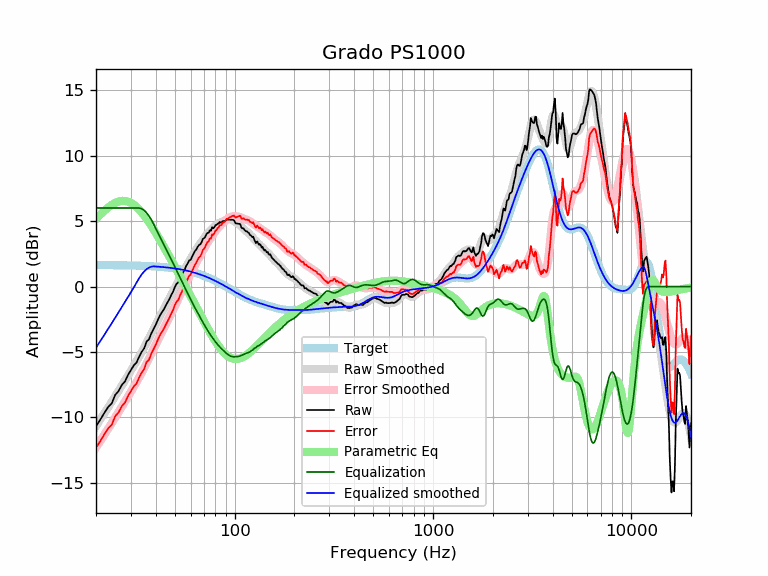

Source data for this figure (header and first rows):
frequency, raw, error, smoothed, error_smoothed, equalization, parametric_eq, equalized_raw, equalized_smoothed, target
20, -10.67, -12.31, -10.67, -12.30, 6.00, 5.18, -4.67, -4.67, 1.64
21, -10.19, -11.83, -10.18, -11.82, 6.00, 5.50, -4.19, -4.18, 1.64
22, -9.68, -11.31, -9.71, -11.35, 6.00, 5.78, -3.68, -3.71, 1.64
23, -9.22, -10.85, -9.25, -10.89, 6.00, 6.03, -3.22, -3.25, 1.63
24, -8.94, -10.57, -8.81, -10.44, 6.00, 6.24, -2.94, -2.81, 1.63
25, -8.28, -9.91, -8.38, -10.01, 6.00, 6.39, -2.28, -2.38, 1.63
26, -7.99, -9.61, -7.97, -9.59, 6.00, 6.49, -1.99, -1.97, 1.62
27, -7.52, -9.14, -7.57, -9.19, 6.00, 6.54, -1.52, -1.57, 1.62
28, -7.26, -8.88, -7.18, -8.79, 6.00, 6.54, -1.26, -1.18, 1.62
29, -6.76, -8.37, -6.80, -8.41, 6.00, 6.49, -0.76, -0.80, 1.61
30, -6.39, -8.00, -6.43, -8.04, 6.00, 6.39, -0.39, -0.43, 1.61
31, -6.03, -7.63, -6.07, -7.67, 6.00, 6.25, -0.03, -0.07, 1.60
32, -5.82, -7.42, -5.72, -7.31, 6.00, 6.08, 0.18, 0.28, 1.60
33, -5.37, -6.96, -5.36, -6.95, 6.00, 5.88, 0.63, 0.64, 1.59
34, -4.99, -6.57, -5.01, -6.59, 5.94, 5.66, 0.95, 0.93, 1.58
35, -4.72, -6.29, -4.65, -6.23, 5.81, 5.42, 1.09, 1.16, 1.58
36, -4.20, -5.77, -4.30, -5.87, 5.62, 5.17, 1.42, 1.32, 1.57
37, -4.04, -5.60, -3.94, -5.50, 5.39, 4.91, 1.35, 1.44, 1.56
38, -3.58, -5.13, -3.59, -5.14, 5.11, 4.64, 1.53, 1.51, 1.55
39, -3.26, -4.80, -3.25, -4.79, 4.79, 4.37, 1.53, 1.54, 1.54
40, -2.93, -4.46, -2.92, -4.45, 4.45, 4.10, 1.52, 1.53, 1.53
41, -2.55, -4.07, -2.60, -4.11, 4.11, 3.83, 1.57, 1.52, 1.52
42, -2.22, -3.72, -2.29, -3.79, 3.79, 3.56, 1.57, 1.51, 1.51
43, -1.96, -3.45, -1.99, -3.48, 3.48, 3.29, 1.52, 1.49, 1.49
44, -1.74, -3.22, -1.70, -3.18, 3.18, 3.03, 1.44, 1.48, 1.48
45, -1.45, -2.91, -1.42, -2.89, 2.89, 2.76, 1.44, 1.46, 1.46
46, -1.19, -2.64, -1.15, -2.60, 2.60, 2.50, 1.41, 1.45, 1.45
47, -0.92, -2.35, -0.88, -2.32, 2.32, 2.25, 1.40, 1.43, 1.43
48, -0.62, -2.03, -0.62, -2.04, 2.04, 2.00, 1.42, 1.42, 1.42
49, -0.37, -1.77, -0.36, -1.76, 1.76, 1.75, 1.39, 1.40, 1.40
50, -0.03, -1.41, -0.10, -1.48, 1.48, 1.50, 1.45, 1.38, 1.38
51, 0.21, -1.15, 0.15, -1.21, 1.21, 1.26, 1.42, 1.36, 1.36
52, 0.31, -1.03, 0.39, -0.94, 0.94, 1.03, 1.25, 1.34, 1.34
53, 0.63, -0.69, 0.64, -0.68, 0.68, 0.79, 1.31, 1.32, 1.32
54, 0.84, -0.45, 0.87, -0.42, 0.42, 0.56, 1.27, 1.29, 1.29
55, 1.09, -0.18, 1.10, -0.17, 0.17, 0.34, 1.26, 1.27, 1.27
56, 1.31, 0.07, 1.32, 0.07, -0.07, 0.12, 1.24, 1.25, 1.25
57, 1.58, 0.36, 1.53, 0.31, -0.31, -0.10, 1.27, 1.22, 1.22
58, 1.77, 0.58, 1.74, 0.55, -0.55, -0.32, 1.23, 1.19, 1.19
59, 1.99, 0.82, 1.94, 0.77, -0.77, -0.53, 1.22, 1.17, 1.17
60, 2.04, 0.90, 2.13, 0.99, -0.99, -0.74, 1.05, 1.14, 1.14
61, 2.28, 1.17, 2.31, 1.20, -1.20, -0.95, 1.08, 1.11, 1.11
62, 2.49, 1.41, 2.49, 1.41, -1.41, -1.16, 1.08, 1.08, 1.08
63, 2.70, 1.65, 2.66, 1.61, -1.61, -1.36, 1.09, 1.05, 1.05
64, 2.82, 1.80, 2.82, 1.80, -1.80, -1.55, 1.02, 1.02, 1.02
65, 3.01, 2.02, 2.98, 1.99, -1.99, -1.75, 1.02, 0.99, 0.99
66, 3.16, 2.21, 3.13, 2.18, -2.18, -1.94, 0.98, 0.95, 0.95
67, 3.22, 2.30, 3.28, 2.36, -2.36, -2.13, 0.86, 0.92, 0.92
68, 3.35, 2.47, 3.42, 2.54, -2.54, -2.31, 0.81, 0.88, 0.88
69, 3.62, 2.77, 3.56, 2.71, -2.71, -2.49, 0.91, 0.85, 0.85
70, 3.68, 2.87, 3.69, 2.88, -2.88, -2.67, 0.80, 0.81, 0.81
71, 3.78, 3.00, 3.82, 3.04, -3.04, -2.84, 0.74, 0.78, 0.78
72, 3.99, 3.25, 3.94, 3.20, -3.20, -3.01, 0.79, 0.74, 0.74
73, 4.09, 3.39, 4.05, 3.35, -3.35, -3.18, 0.74, 0.70, 0.70
74, 4.12, 3.46, 4.16, 3.49, -3.49, -3.34, 0.63, 0.66, 0.66
75, 4.30, 3.68, 4.25, 3.63, -3.63, -3.49, 0.67, 0.62, 0.62
76, 4.26, 3.68, 4.34, 3.76, -3.76, -3.64, 0.50, 0.59, 0.59
77, 4.53, 3.99, 4.43, 3.88, -3.88, -3.79, 0.65, 0.55, 0.55
78, 4.45, 3.95, 4.51, 4.00, -4.00, -3.93, 0.45, 0.51, 0.51
79, 4.52, 4.06, 4.58, 4.12, -4.12, -4.07, 0.41, 0.47, 0.47
... 553 more rows
